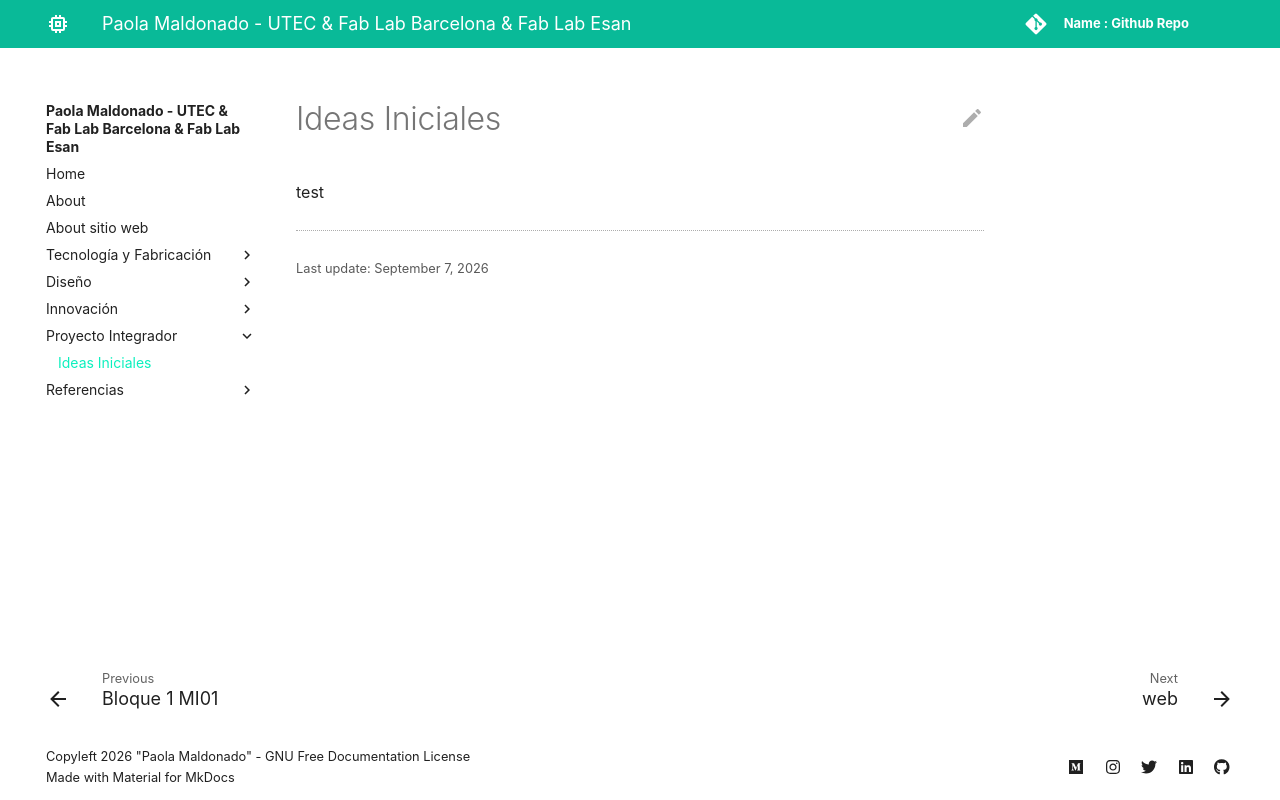

repository: MPMaldonado/paola-maldonado · page: proyecto/proyecto/index.html · generator: mkdocs

---
hide:
    - toc
---

# Ideas Iniciales

test
